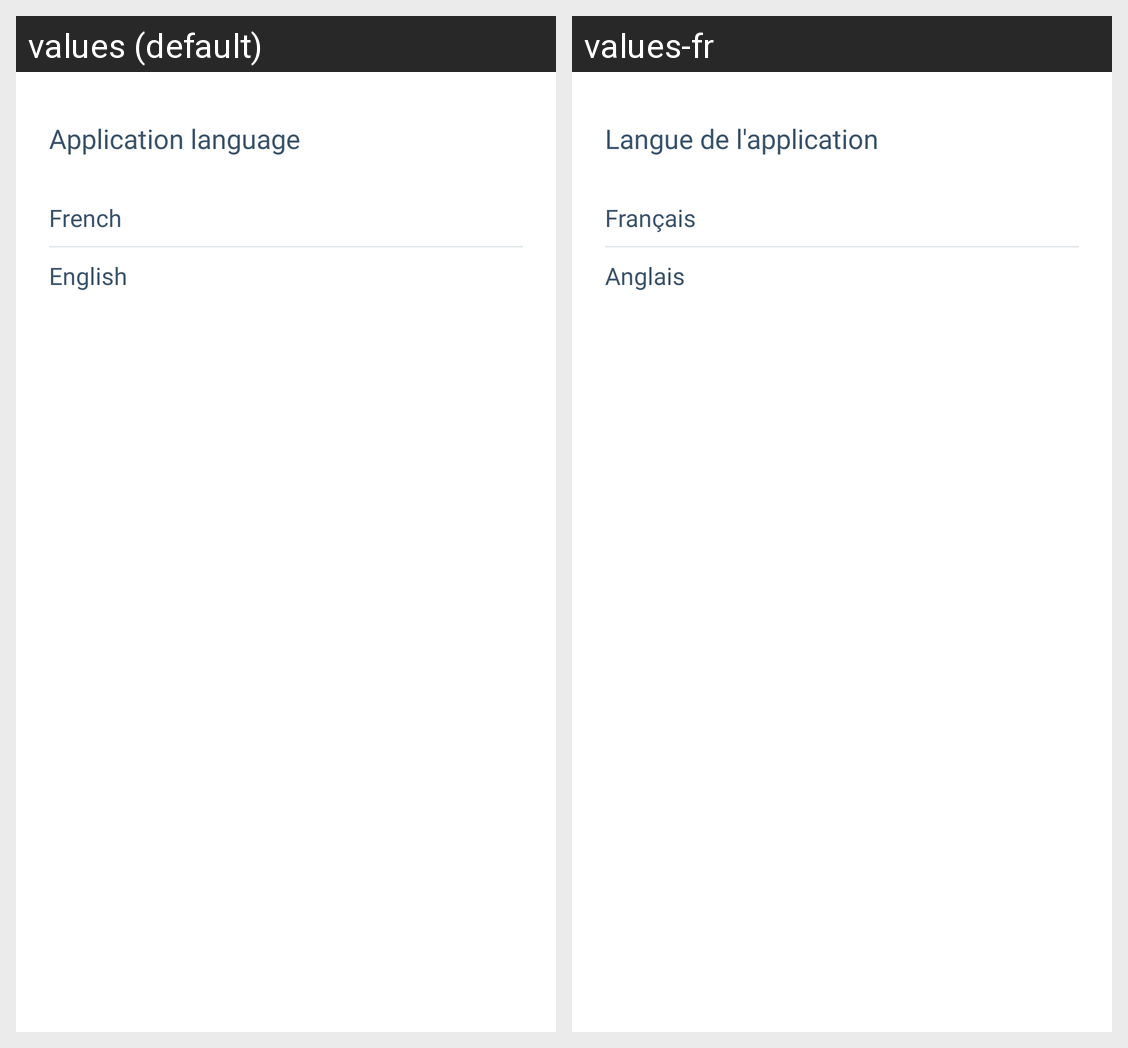

The same Android screen rendered under two of its app's locales, left to right. List the strings drawn on it with the default value and each locale's translation.
Android screen res/layout/bottom_sheet_language.xml rendered under 2 locales, left to right: values (default), values-fr. Device: Nexus 5 (rendered at 1080×1920; each locale shown at half size, 540×960, under a caption strip naming it); theme Theme.MaterialComponents.DayNight.NoActionBar.
Strings drawn on this screen, with the default value and each locale's value (text and hints the layout hard-codes, and strings that could not be matched under every locale, appear in the picture but are not listed):

app_language
  values: Application language
  values-fr: Langue de l'application

french
  values: French
  values-fr: Français

english
  values: English
  values-fr: Anglais
